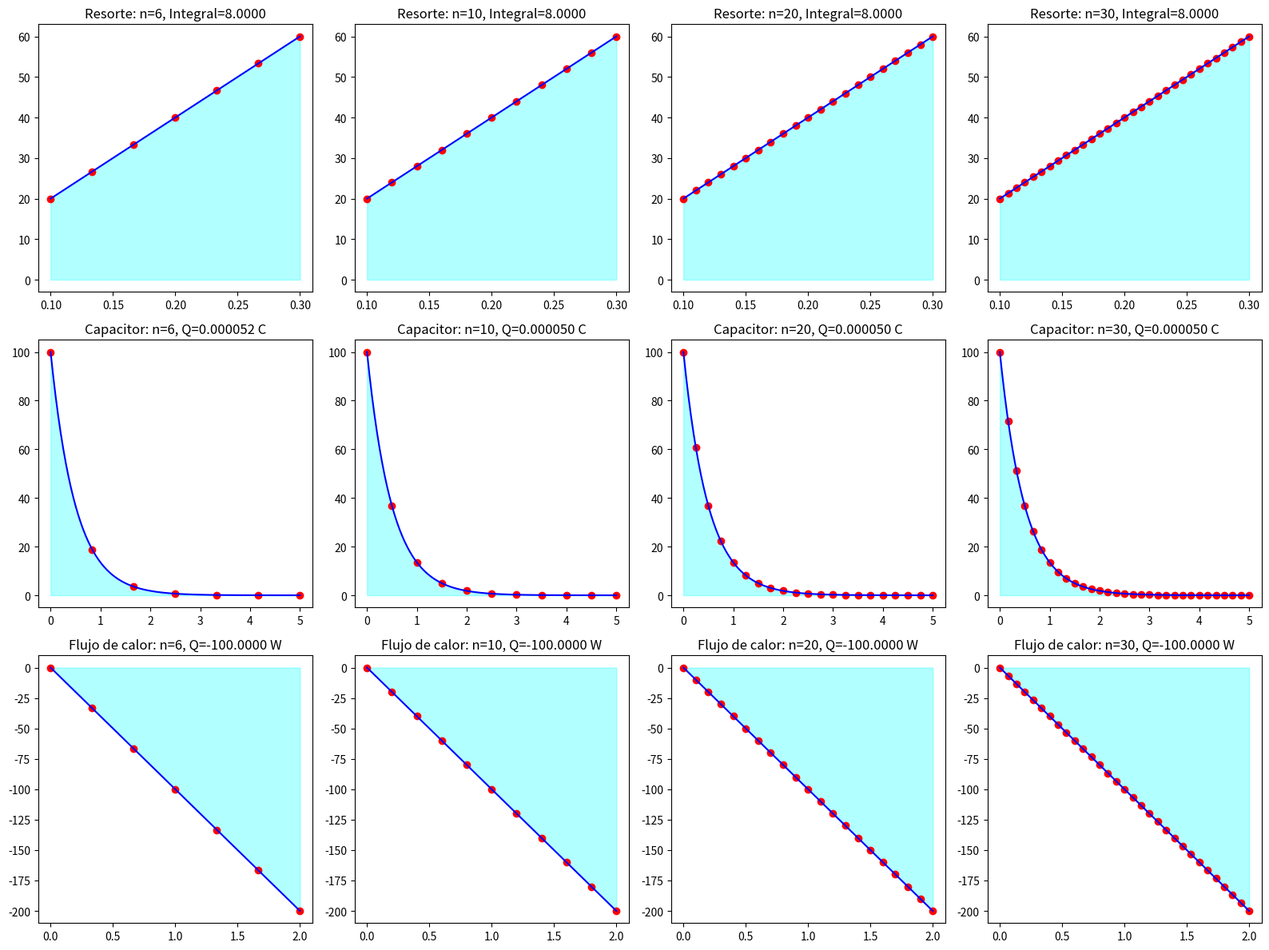

Source code (Python):
import numpy as np
import matplotlib.pyplot as plt

def simpson_rule(f, a, b, n):
    """Aproxima la integral de f(x) en [a, b] usando la regla de Simpson."""
    if n % 2 == 1:
        raise ValueError("El número de subintervalos (n) debe ser par.")
    
    h = (b - a) / n
    x = np.linspace(a, b, n + 1)  # Puntos del intervalo
    fx = f(x)  # Evaluamos la función en esos puntos
    
    # Regla de Simpson
    integral = (h / 3) * (fx[0] + 2 * np.sum(fx[2:n:2]) + 4 * np.sum(fx[1:n:2]) + fx[n])
    
    return integral, x, fx

# Parámetros de integración para el resorte
a, b = 0.1, 0.3  # Intervalo
k = 200  # Constante del resorte

def funcion_resorte(x):
    return k * x

# Parámetros de integración para el capacitor
C = 1e-6  # Capacitancia en Faradios
T = 5  # Tiempo en segundos

def funcion_capacitor(t):
    return 100 * np.exp(-2 * t)

# Parámetros de integración para el flujo de calor
k_thermal = 0.5  # Conductividad térmica en W/m·K
x1, x2 = 0, 2  # Intervalo en metros

def funcion_flujo_calor(x):
    return -100 * x  # Derivada de T(x) = 300 - 50x^2

# Valores de n a evaluar
n_values = [6, 10, 20, 30]

fig, axes = plt.subplots(3, 4, figsize=(16, 12))
axes = axes.flatten()

for i, n in enumerate(n_values):
    try:
        # Cálculo para el resorte
        resultado_resorte, x_points, y_points = simpson_rule(funcion_resorte, a, b, n)
        x_vals = np.linspace(a, b, 100)
        y_vals = funcion_resorte(x_vals)
        
        axes[i].plot(x_vals, y_vals, label=r"$f(x) = kx$", color="blue")
        axes[i].fill_between(x_vals, y_vals, alpha=0.3, color="cyan", label="Área aproximada")
        axes[i].scatter(x_points, y_points, color="red", label="Puntos de interpolación")
        axes[i].set_title(f"Resorte: n={n}, Integral={resultado_resorte:.4f}")
    except ValueError as e:
        print(f"Error con n={n}: {e}")
    
for i, n in enumerate(n_values):
    try:
        # Cálculo para el capacitor
        resultado_capacitor, t_points, v_points = simpson_rule(funcion_capacitor, 0, T, n)
        t_vals = np.linspace(0, T, 100)
        v_vals = funcion_capacitor(t_vals)
        
        axes[i+4].plot(t_vals, v_vals, label=r"$V(t) = 100e^{-2t}$", color="blue")
        axes[i+4].fill_between(t_vals, v_vals, alpha=0.3, color="cyan", label="Área aproximada")
        axes[i+4].scatter(t_points, v_points, color="red", label="Puntos de interpolación")
        axes[i+4].set_title(f"Capacitor: n={n}, Q={C * resultado_capacitor:.6f} C")
    except ValueError as e:
        print(f"Error con n={n}: {e}")

for i, n in enumerate(n_values):
    try:
        # Cálculo para el flujo de calor
        resultado_flujo, x_points, y_points = simpson_rule(funcion_flujo_calor, x1, x2, n)
        flujo_calor = k_thermal * resultado_flujo
        x_vals = np.linspace(x1, x2, 100)
        y_vals = funcion_flujo_calor(x_vals)
        
        axes[i+8].plot(x_vals, y_vals, label=r"$dT/dx = -100x$", color="blue")
        axes[i+8].fill_between(x_vals, y_vals, alpha=0.3, color="cyan", label="Área aproximada")
        axes[i+8].scatter(x_points, y_points, color="red", label="Puntos de interpolación")
        axes[i+8].set_title(f"Flujo de calor: n={n}, Q={flujo_calor:.4f} W")
    except ValueError as e:
        print(f"Error con n={n}: {e}")

plt.tight_layout()
plt.show()
